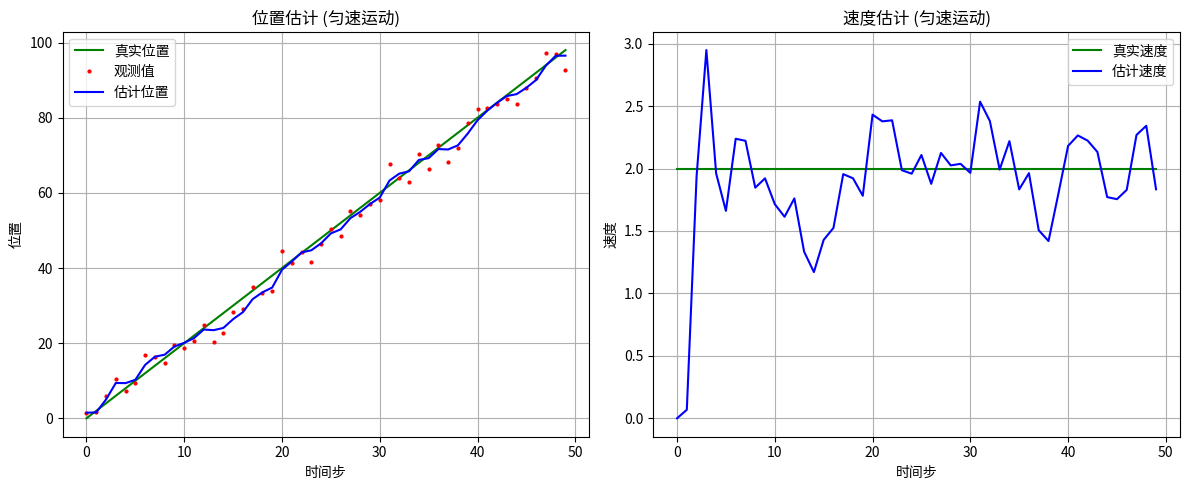
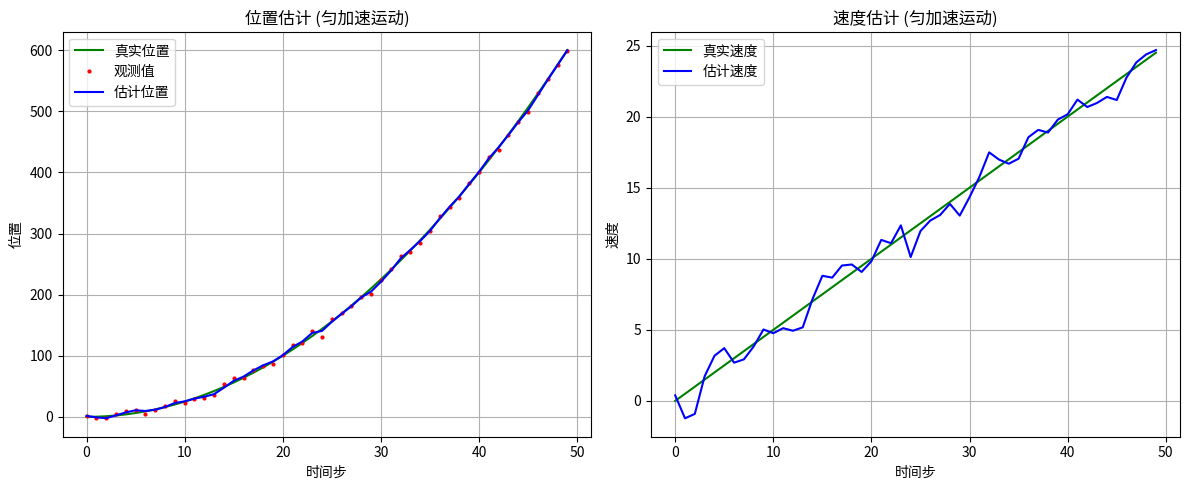
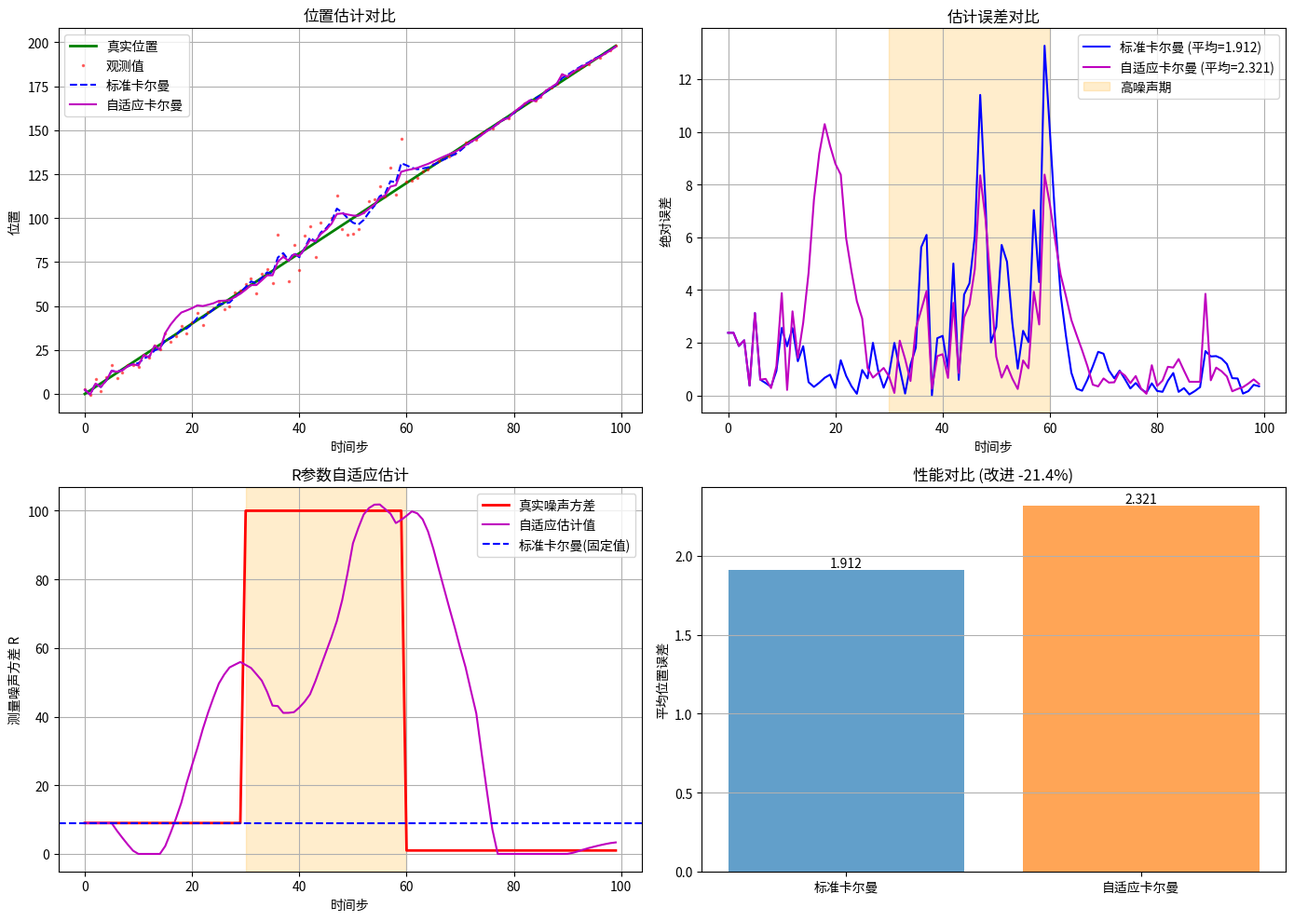

Recreate these plots in Python, in order.
import numpy as np
import matplotlib.pyplot as plt


class KalmanFilter1D:
    def __init__(self, initial_state, initial_covariance, process_noise, measurement_noise):
        self.state = np.array(initial_state, dtype=float)
        self.covariance = np.array(initial_covariance, dtype=float)
        self.process_noise = np.array(process_noise, dtype=float)
        self.measurement_noise = measurement_noise

        self.dt = 1.0
        self.F = np.array([[1, self.dt], [0, 1]])
        self.H = np.array([[1, 0]])
        self.B = np.array([[0.5 * self.dt**2], [self.dt]])

    def predict(self, acceleration=0):
        self.state = self.F @ self.state + self.B.flatten() * acceleration
        self.covariance = self.F @ self.covariance @ self.F.T + self.process_noise

    def update(self, measurement):
        y = measurement - self.H @ self.state
        S = self.H @ self.covariance @ self.H.T + self.measurement_noise
        K = self.covariance @ self.H.T @ np.linalg.inv(S)
        self.state = self.state + K @ y
        
        I_KH = np.eye(2) - K @ self.H
        R_matrix = np.array([[self.measurement_noise]])
        self.covariance = I_KH @ self.covariance @ I_KH.T + K @ R_matrix @ K.T
        self.covariance = (self.covariance + self.covariance.T) / 2
        eps = 1e-8
        self.covariance[0, 0] += eps
        self.covariance[1, 1] += eps

    def get_state(self):
        return self.state[0], self.state[1]


def generate_sensor_data(true_positions, noise_std):
    return true_positions + np.random.normal(0, noise_std, size=true_positions.shape)


def simulate_constant_velocity(num_steps, initial_position, velocity, measurement_noise_std):
    time = np.arange(num_steps)
    true_positions = initial_position + velocity * time
    measurements = generate_sensor_data(true_positions, measurement_noise_std)
    return time, true_positions, measurements


def simulate_constant_acceleration(num_steps, initial_position, initial_velocity, acceleration, measurement_noise_std):
    time = np.arange(num_steps)
    true_positions = initial_position + initial_velocity * time + 0.5 * acceleration * time**2
    true_velocities = initial_velocity + acceleration * time
    measurements = generate_sensor_data(true_positions, measurement_noise_std)
    return time, true_positions, true_velocities, measurements


def run_constant_velocity_demo():
    num_steps = 50
    initial_position = 0
    velocity = 2.0
    measurement_noise_std = 3.0

    time, true_positions, measurements = simulate_constant_velocity(
        num_steps, initial_position, velocity, measurement_noise_std
    )

    initial_state = [measurements[0], 0]
    initial_covariance = [[100, 0], [0, 100]]
    process_noise = [[0.1, 0], [0, 0.1]]
    measurement_noise = measurement_noise_std**2

    kf = KalmanFilter1D(initial_state, initial_covariance, process_noise, measurement_noise)

    estimated_positions = []
    estimated_velocities = []

    for z in measurements:
        kf.predict()
        kf.update(z)
        pos, vel = kf.get_state()
        estimated_positions.append(pos)
        estimated_velocities.append(vel)

    plt.figure(figsize=(12, 5))

    plt.subplot(1, 2, 1)
    plt.plot(time, true_positions, 'g-', label='真实位置')
    plt.plot(time, measurements, 'r.', markersize=4, label='观测值')
    plt.plot(time, estimated_positions, 'b-', label='估计位置')
    plt.xlabel('时间步')
    plt.ylabel('位置')
    plt.legend()
    plt.title('位置估计 (匀速运动)')
    plt.grid(True)

    plt.subplot(1, 2, 2)
    plt.plot(time, [velocity]*num_steps, 'g-', label='真实速度')
    plt.plot(time, estimated_velocities, 'b-', label='估计速度')
    plt.xlabel('时间步')
    plt.ylabel('速度')
    plt.legend()
    plt.title('速度估计 (匀速运动)')
    plt.grid(True)

    plt.tight_layout()
    plt.savefig('kalman_constant_velocity.png', dpi=150)
    plt.show()

    print(f"最终位置误差: {abs(true_positions[-1] - estimated_positions[-1]):.4f}")
    print(f"最终速度误差: {abs(velocity - estimated_velocities[-1]):.4f}")


def run_constant_acceleration_demo():
    num_steps = 50
    initial_position = 0
    initial_velocity = 0
    acceleration = 0.5
    measurement_noise_std = 5.0

    time, true_positions, true_velocities, measurements = simulate_constant_acceleration(
        num_steps, initial_position, initial_velocity, acceleration, measurement_noise_std
    )

    initial_state = [measurements[0], 0]
    initial_covariance = [[100, 0], [0, 100]]
    process_noise = [[1, 0], [0, 1]]
    measurement_noise = measurement_noise_std**2

    kf = KalmanFilter1D(initial_state, initial_covariance, process_noise, measurement_noise)

    estimated_positions = []
    estimated_velocities = []

    for z in measurements:
        kf.predict(acceleration=acceleration)
        kf.update(z)
        pos, vel = kf.get_state()
        estimated_positions.append(pos)
        estimated_velocities.append(vel)

    plt.figure(figsize=(12, 5))

    plt.subplot(1, 2, 1)
    plt.plot(time, true_positions, 'g-', label='真实位置')
    plt.plot(time, measurements, 'r.', markersize=4, label='观测值')
    plt.plot(time, estimated_positions, 'b-', label='估计位置')
    plt.xlabel('时间步')
    plt.ylabel('位置')
    plt.legend()
    plt.title('位置估计 (匀加速运动)')
    plt.grid(True)

    plt.subplot(1, 2, 2)
    plt.plot(time, true_velocities, 'g-', label='真实速度')
    plt.plot(time, estimated_velocities, 'b-', label='估计速度')
    plt.xlabel('时间步')
    plt.ylabel('速度')
    plt.legend()
    plt.title('速度估计 (匀加速运动)')
    plt.grid(True)

    plt.tight_layout()
    plt.savefig('kalman_constant_acceleration.png', dpi=150)
    plt.show()

    print(f"最终位置误差: {abs(true_positions[-1] - estimated_positions[-1]):.4f}")
    print(f"最终速度误差: {abs(true_velocities[-1] - estimated_velocities[-1]):.4f}")


class AdaptiveKalmanFilter1D:
    def __init__(self, initial_state, initial_covariance, initial_process_noise, 
                 initial_measurement_noise, window_size=10, 
                 adapt_process_noise=True, adapt_measurement_noise=True):
        self.state = np.array(initial_state, dtype=float)
        self.covariance = np.array(initial_covariance, dtype=float)
        self.process_noise = np.array(initial_process_noise, dtype=float)
        self.measurement_noise = initial_measurement_noise
        
        self.dt = 1.0
        self.F = np.array([[1, self.dt], [0, 1]])
        self.H = np.array([[1, 0]])
        self.B = np.array([[0.5 * self.dt**2], [self.dt]])
        
        self.window_size = window_size
        self.residual_window = []
        self.innovation_cov_window = []
        
        self.adapt_process_noise = adapt_process_noise
        self.adapt_measurement_noise = adapt_measurement_noise
        
        self.q_history = []
        self.r_history = []
        
        self.alpha = 2 / (window_size + 1)

    def predict(self, acceleration=0):
        self.state = self.F @ self.state + self.B.flatten() * acceleration
        self.covariance = self.F @ self.covariance @ self.F.T + self.process_noise

    def update(self, measurement):
        y = measurement - self.H @ self.state
        S = self.H @ self.covariance @ self.H.T + self.measurement_noise
        K = self.covariance @ self.H.T @ np.linalg.inv(S)
        self.state = self.state + K @ y
        
        I_KH = np.eye(2) - K @ self.H
        R_matrix = np.array([[self.measurement_noise]])
        self.covariance = I_KH @ self.covariance @ I_KH.T + K @ R_matrix @ K.T
        self.covariance = (self.covariance + self.covariance.T) / 2
        eps = 1e-8
        self.covariance[0, 0] += eps
        self.covariance[1, 1] += eps
        
        self._adapt_noise_covariance(y, S)

    def _adapt_noise_covariance(self, residual, S_predicted):
        self.residual_window.append(residual)
        self.innovation_cov_window.append(S_predicted)
        
        if len(self.residual_window) > self.window_size:
            self.residual_window.pop(0)
            self.innovation_cov_window.pop(0)
        
        if len(self.residual_window) >= self.window_size // 2:
            residuals = np.array(self.residual_window)
            actual_innovation_cov = np.var(residuals)
            
            if self.adapt_measurement_noise:
                predicted_innovation = np.mean(self.innovation_cov_window)
                r_adjustment = actual_innovation_cov - predicted_innovation
                new_R = self.measurement_noise + self.alpha * r_adjustment
                self.measurement_noise = max(1e-6, new_R)
            
            if self.adapt_process_noise:
                HPH = self.H @ self.covariance @ self.H.T
                q_estimate = actual_innovation_cov - self.measurement_noise - HPH
                q_scale = max(0.1, 1.0 + self.alpha * q_estimate / np.trace(self.process_noise))
                self.process_noise = self.process_noise * q_scale
        
        self.q_history.append(np.trace(self.process_noise))
        self.r_history.append(self.measurement_noise)

    def get_state(self):
        return self.state[0], self.state[1]

    def get_noise_params(self):
        return self.process_noise.copy(), self.measurement_noise


def generate_sensor_data_with_changing_noise(true_positions, noise_stds):
    measurements = []
    for pos, noise_std in zip(true_positions, noise_stds):
        measurements.append(pos + np.random.normal(0, noise_std))
    return np.array(measurements)


def run_adaptive_comparison_demo():
    print("=" * 60)
    print("自适应卡尔曼滤波 vs 标准卡尔曼滤波")
    print("=" * 60)
    
    num_steps = 100
    initial_position = 0
    velocity = 2.0
    
    time = np.arange(num_steps)
    true_positions = initial_position + velocity * time
    
    noise_std_profile = np.ones(num_steps) * 3.0
    noise_std_profile[30:60] = 10.0
    noise_std_profile[60:] = 1.0
    
    measurements = generate_sensor_data_with_changing_noise(true_positions, noise_std_profile)
    
    initial_state = [measurements[0], 0]
    initial_covariance = [[100, 0], [0, 100]]
    initial_process_noise = [[0.1, 0], [0, 0.1]]
    initial_measurement_noise = 9.0
    
    kf_std = AdaptiveKalmanFilter1D(
        initial_state, initial_covariance, initial_process_noise, 
        initial_measurement_noise, adapt_process_noise=False, 
        adapt_measurement_noise=False
    )
    
    kf_adaptive = AdaptiveKalmanFilter1D(
        initial_state, initial_covariance, initial_process_noise,
        initial_measurement_noise, window_size=15,
        adapt_process_noise=False, adapt_measurement_noise=True
    )
    
    std_positions = []
    adaptive_positions = []
    r_estimates = []
    
    for z in measurements:
        kf_std.predict()
        kf_std.update(z)
        pos_std, _ = kf_std.get_state()
        std_positions.append(pos_std)
        
        kf_adaptive.predict()
        kf_adaptive.update(z)
        pos_adapt, _ = kf_adaptive.get_state()
        adaptive_positions.append(pos_adapt)
        _, r = kf_adaptive.get_noise_params()
        r_estimates.append(r)
    
    fig, axes = plt.subplots(2, 2, figsize=(14, 10))
    
    ax1 = axes[0, 0]
    ax1.plot(time, true_positions, 'g-', label='真实位置', linewidth=2)
    ax1.plot(time, measurements, 'r.', markersize=3, alpha=0.5, label='观测值')
    ax1.plot(time, std_positions, 'b--', label='标准卡尔曼')
    ax1.plot(time, adaptive_positions, 'm-', label='自适应卡尔曼')
    ax1.set_xlabel('时间步')
    ax1.set_ylabel('位置')
    ax1.legend()
    ax1.set_title('位置估计对比')
    ax1.grid(True)
    
    ax2 = axes[0, 1]
    std_error = np.abs(np.array(std_positions) - true_positions)
    adaptive_error = np.abs(np.array(adaptive_positions) - true_positions)
    ax2.plot(time, std_error, 'b-', label=f'标准卡尔曼 (平均={np.mean(std_error):.3f})')
    ax2.plot(time, adaptive_error, 'm-', label=f'自适应卡尔曼 (平均={np.mean(adaptive_error):.3f})')
    ax2.axvspan(30, 60, alpha=0.2, color='orange', label='高噪声期')
    ax2.set_xlabel('时间步')
    ax2.set_ylabel('绝对误差')
    ax2.legend()
    ax2.set_title('估计误差对比')
    ax2.grid(True)
    
    ax3 = axes[1, 0]
    ax3.plot(time, noise_std_profile**2, 'r-', label='真实噪声方差', linewidth=2)
    ax3.plot(time, r_estimates, 'm-', label='自适应估计值')
    ax3.axhline(y=initial_measurement_noise, color='b', linestyle='--', 
                label='标准卡尔曼(固定值)')
    ax3.axvspan(30, 60, alpha=0.2, color='orange')
    ax3.set_xlabel('时间步')
    ax3.set_ylabel('测量噪声方差 R')
    ax3.legend()
    ax3.set_title('R参数自适应估计')
    ax3.grid(True)
    
    ax4 = axes[1, 1]
    improvement = (np.mean(std_error) - np.mean(adaptive_error)) / np.mean(std_error) * 100
    methods = ['标准卡尔曼', '自适应卡尔曼']
    errors = [np.mean(std_error), np.mean(adaptive_error)]
    colors = ['#1f77b4', '#ff7f0e']
    bars = ax4.bar(methods, errors, color=colors, alpha=0.7)
    ax4.set_ylabel('平均位置误差')
    ax4.set_title(f'性能对比 (改进 {improvement:.1f}%)')
    ax4.grid(True, axis='y')
    
    for bar in bars:
        height = bar.get_height()
        ax4.text(bar.get_x() + bar.get_width()/2., height,
                f'{height:.3f}', ha='center', va='bottom')
    
    plt.tight_layout()
    plt.savefig('adaptive_kalman_comparison.png', dpi=150)
    plt.show()
    
    print("\n结果统计:")
    print("-" * 60)
    print(f"标准卡尔曼平均误差: {np.mean(std_error):.4f}")
    print(f"自适应卡尔曼平均误差: {np.mean(adaptive_error):.4f}")
    print(f"相对改进: {improvement:.2f}%")
    print("\n噪声估计精度:")
    print(f"{'阶段':^12} | {'真实R':^10} | {'估计R':^10} | {'误差%':^10}")
    print("-" * 50)
    for start, end, name in [(0, 30, '低噪声期'), (30, 60, '高噪声期'), (60, 100, '超低噪声')]:
        true_r = np.mean(noise_std_profile[start:end]**2)
        est_r = np.mean(r_estimates[start:end])
        err_pct = abs(est_r - true_r) / true_r * 100
        print(f"{name:^12} | {true_r:^10.2f} | {est_r:^10.2f} | {err_pct:^10.1f}%")


def real_time_demo():
    print("=" * 60)
    print("一维卡尔曼滤波 - 实时演示")
    print("=" * 60)
    
    measurement_noise_std = 2.0
    initial_state = [0, 0]
    initial_covariance = [[10, 0], [0, 10]]
    process_noise = [[0.01, 0], [0, 0.01]]
    measurement_noise = measurement_noise_std**2

    kf = KalmanFilter1D(initial_state, initial_covariance, process_noise, measurement_noise)

    true_position = 0
    true_velocity = 1.0

    print("\n时间步 | 真实位置 | 观测值 | 估计位置 | 估计速度")
    print("-" * 55)

    for step in range(20):
        true_position += true_velocity
        measurement = true_position + np.random.normal(0, measurement_noise_std)

        kf.predict()
        kf.update(measurement)
        est_pos, est_vel = kf.get_state()

        print(f"{step:6d} | {true_position:8.2f} | {measurement:7.2f} | {est_pos:8.2f} | {est_vel:8.2f}")


if __name__ == "__main__":
    np.random.seed(42)

    print("1. 匀速运动演示")
    run_constant_velocity_demo()

    print("\n" + "="*60)
    print("2. 匀加速运动演示")
    run_constant_acceleration_demo()

    print("\n" + "="*60)
    print("3. 实时演示")
    real_time_demo()
    
    print("\n" + "="*60)
    print("4. 自适应卡尔曼滤波对比演示")
    run_adaptive_comparison_demo()
